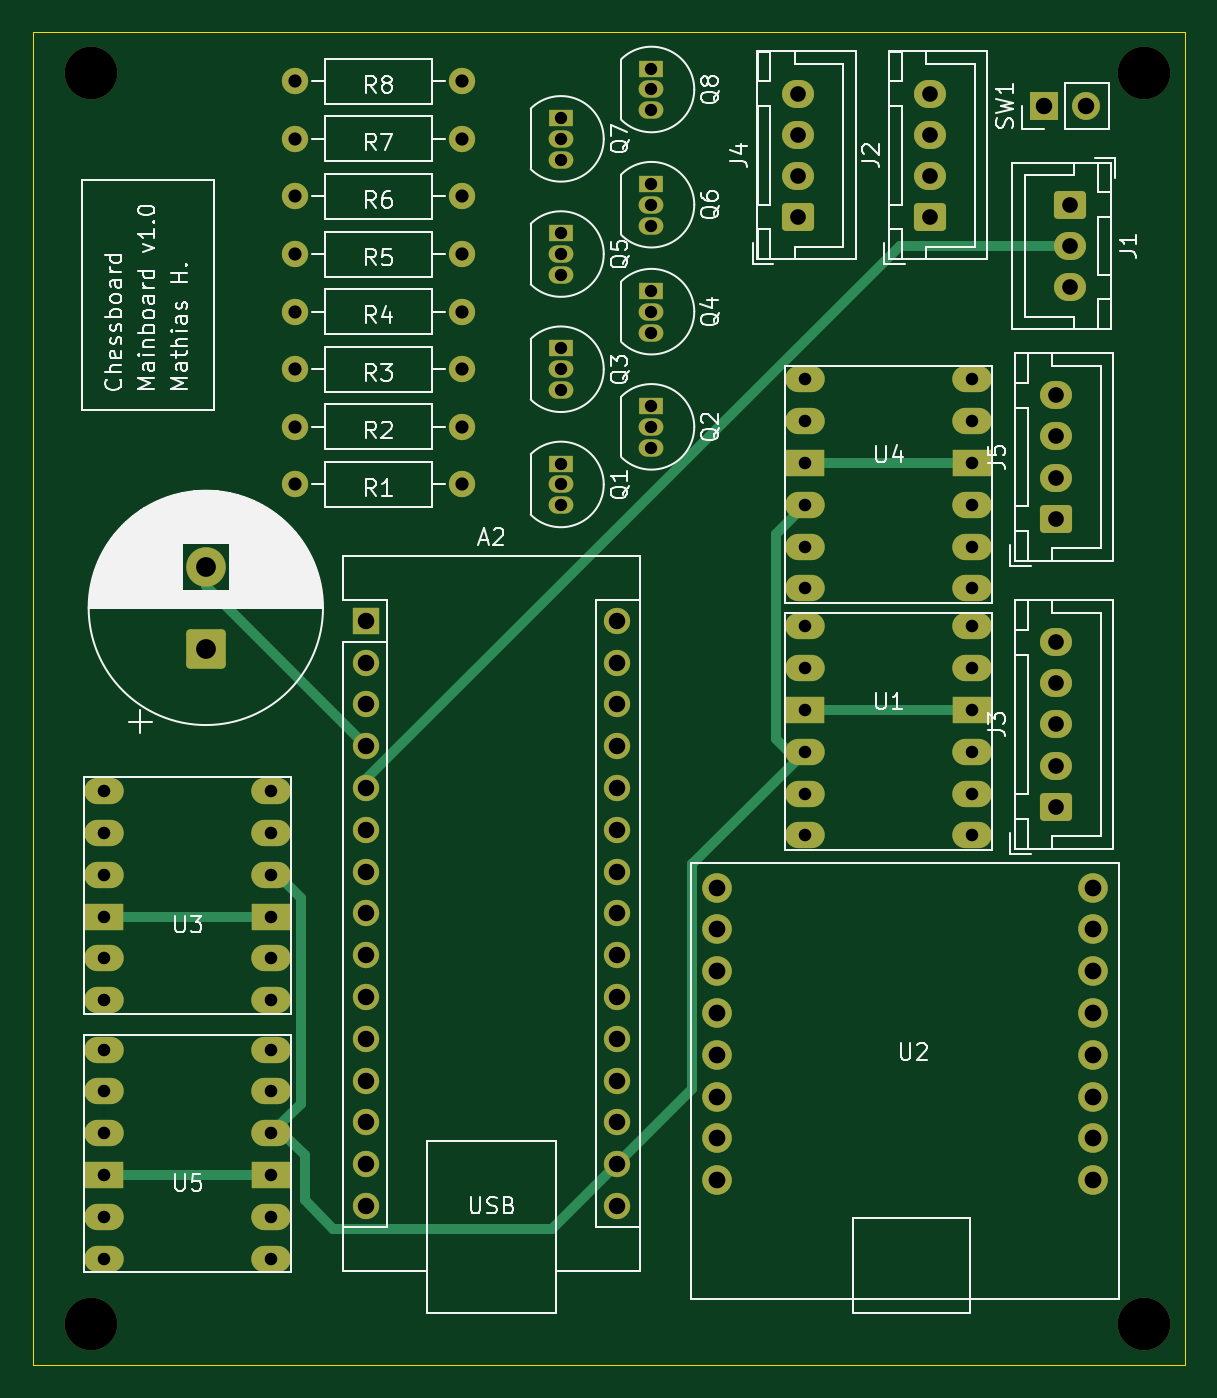
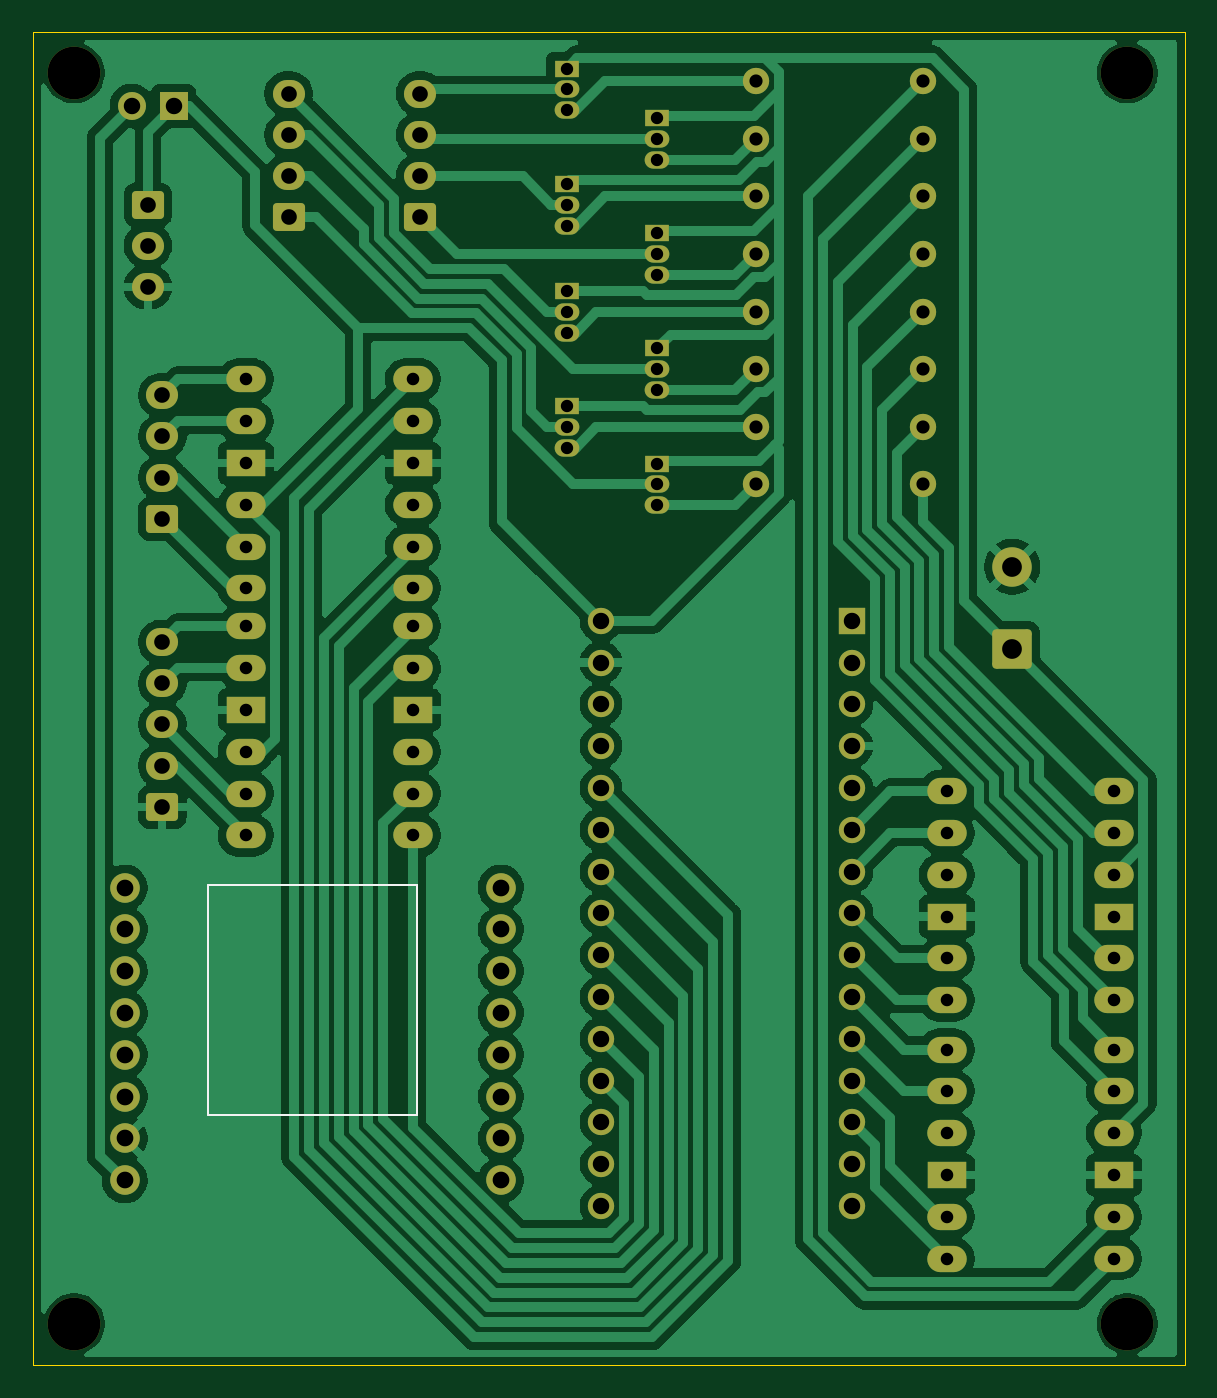
Circuit board: 11 layer files. Board 70.0 x 81.0 mm.
- bottom_copper: Chessboard-B_Cu.gbr (130587 bytes)
- bottom_mask: Chessboard-B_Mask.gbr (6588 bytes)
- paste: Chessboard-B_Paste.gbr (453 bytes)
- bottom_silk: Chessboard-B_Silkscreen.gbr (699 bytes)
- outline: Chessboard-Edge_Cuts.gbr (610 bytes)
- top_copper: Chessboard-F_Cu.gbr (14054 bytes)
- top_mask: Chessboard-F_Mask.gbr (6588 bytes)
- paste: Chessboard-F_Paste.gbr (453 bytes)
- top_silk: Chessboard-F_Silkscreen.gbr (76928 bytes)
- drill: Chessboard-NPTH.drl (387 bytes)
- drill: Chessboard-PTH.drl (3152 bytes)

=== bottom_copper: Chessboard-B_Cu.gbr (130587 bytes, source omitted) ===
=== bottom_mask: Chessboard-B_Mask.gbr (6588 bytes, source omitted) ===
=== paste: Chessboard-B_Paste.gbr ===
%TF.GenerationSoftware,KiCad,Pcbnew,9.0.4*%
%TF.CreationDate,2025-10-05T15:55:27+02:00*%
%TF.ProjectId,Chessboard,43686573-7362-46f6-9172-642e6b696361,rev?*%
%TF.SameCoordinates,Original*%
%TF.FileFunction,Paste,Bot*%
%TF.FilePolarity,Positive*%
%FSLAX46Y46*%
G04 Gerber Fmt 4.6, Leading zero omitted, Abs format (unit mm)*
G04 Created by KiCad (PCBNEW 9.0.4) date 2025-10-05 15:55:27*
%MOMM*%
%LPD*%
G01*
G04 APERTURE LIST*
G04 APERTURE END LIST*
M02*

=== bottom_silk: Chessboard-B_Silkscreen.gbr ===
%TF.GenerationSoftware,KiCad,Pcbnew,9.0.4*%
%TF.CreationDate,2025-10-05T15:55:27+02:00*%
%TF.ProjectId,Chessboard,43686573-7362-46f6-9172-642e6b696361,rev?*%
%TF.SameCoordinates,Original*%
%TF.FileFunction,Legend,Bot*%
%TF.FilePolarity,Positive*%
%FSLAX46Y46*%
G04 Gerber Fmt 4.6, Leading zero omitted, Abs format (unit mm)*
G04 Created by KiCad (PCBNEW 9.0.4) date 2025-10-05 15:55:27*
%MOMM*%
%LPD*%
G01*
G04 APERTURE LIST*
%ADD10C,0.150000*%
G04 APERTURE END LIST*
D10*
%TO.C,U2*%
X156150000Y-91840000D02*
X168850000Y-91840000D01*
X156150000Y-105810000D02*
X156150000Y-91840000D01*
X168850000Y-91840000D02*
X168850000Y-105810000D01*
X168850000Y-105810000D02*
X156150000Y-105810000D01*
%TD*%
M02*

=== outline: Chessboard-Edge_Cuts.gbr ===
%TF.GenerationSoftware,KiCad,Pcbnew,9.0.4*%
%TF.CreationDate,2025-10-05T15:55:27+02:00*%
%TF.ProjectId,Chessboard,43686573-7362-46f6-9172-642e6b696361,rev?*%
%TF.SameCoordinates,Original*%
%TF.FileFunction,Profile,NP*%
%FSLAX46Y46*%
G04 Gerber Fmt 4.6, Leading zero omitted, Abs format (unit mm)*
G04 Created by KiCad (PCBNEW 9.0.4) date 2025-10-05 15:55:27*
%MOMM*%
%LPD*%
G01*
G04 APERTURE LIST*
%TA.AperFunction,Profile*%
%ADD10C,0.050000*%
%TD*%
G04 APERTURE END LIST*
D10*
X109500000Y-40000000D02*
X179500000Y-40000000D01*
X179500000Y-121000000D01*
X109500000Y-121000000D01*
X109500000Y-40000000D01*
M02*

=== top_copper: Chessboard-F_Cu.gbr (14054 bytes, source omitted) ===
=== top_mask: Chessboard-F_Mask.gbr (6588 bytes, source omitted) ===
=== paste: Chessboard-F_Paste.gbr ===
%TF.GenerationSoftware,KiCad,Pcbnew,9.0.4*%
%TF.CreationDate,2025-10-05T15:55:27+02:00*%
%TF.ProjectId,Chessboard,43686573-7362-46f6-9172-642e6b696361,rev?*%
%TF.SameCoordinates,Original*%
%TF.FileFunction,Paste,Top*%
%TF.FilePolarity,Positive*%
%FSLAX46Y46*%
G04 Gerber Fmt 4.6, Leading zero omitted, Abs format (unit mm)*
G04 Created by KiCad (PCBNEW 9.0.4) date 2025-10-05 15:55:27*
%MOMM*%
%LPD*%
G01*
G04 APERTURE LIST*
G04 APERTURE END LIST*
M02*

=== top_silk: Chessboard-F_Silkscreen.gbr (76928 bytes, source omitted) ===
=== drill: Chessboard-NPTH.drl ===
M48
; DRILL file {KiCad 9.0.4} date 2025-10-05T15:55:46+0200
; FORMAT={-:-/ absolute / metric / decimal}
; #@! TF.CreationDate,2025-10-05T15:55:46+02:00
; #@! TF.GenerationSoftware,Kicad,Pcbnew,9.0.4
; #@! TF.FileFunction,NonPlated,1,2,NPTH
FMAT,2
METRIC
; #@! TA.AperFunction,NonPlated,NPTH,ComponentDrill
T1C3.200
%
G90
G05
T1
X113.0Y-42.5
X113.0Y-118.5
X177.0Y-42.5
X177.0Y-118.5
M30

=== drill: Chessboard-PTH.drl ===
M48
; DRILL file {KiCad 9.0.4} date 2025-10-05T15:55:46+0200
; FORMAT={-:-/ absolute / metric / decimal}
; #@! TF.CreationDate,2025-10-05T15:55:46+02:00
; #@! TF.GenerationSoftware,Kicad,Pcbnew,9.0.4
; #@! TF.FileFunction,Plated,1,2,PTH
FMAT,2
METRIC
; #@! TA.AperFunction,Plated,PTH,ComponentDrill
T1C0.750
; #@! TA.AperFunction,Plated,PTH,ComponentDrill
T2C0.762
; #@! TA.AperFunction,Plated,PTH,ComponentDrill
T3C0.800
; #@! TA.AperFunction,Plated,PTH,ComponentDrill
T4C0.950
; #@! TA.AperFunction,Plated,PTH,ComponentDrill
T5C1.000
; #@! TA.AperFunction,Plated,PTH,ComponentDrill
T6C1.016
; #@! TA.AperFunction,Plated,PTH,ComponentDrill
T7C1.200
%
G90
G05
T1
X141.58Y-45.23
X141.58Y-46.5
X141.58Y-47.77
X141.58Y-52.23
X141.58Y-53.5
X141.58Y-54.77
X141.58Y-59.23
X141.58Y-60.5
X141.58Y-61.77
X141.58Y-66.23
X141.58Y-67.5
X141.58Y-68.77
X147.08Y-42.23
X147.08Y-43.5
X147.08Y-44.77
X147.08Y-49.23
X147.08Y-50.5
X147.08Y-51.77
X147.08Y-55.73
X147.08Y-57.0
X147.08Y-58.27
X147.08Y-62.73
X147.08Y-64.0
X147.08Y-65.27
T2
X113.825Y-86.14
X113.825Y-88.68
X113.825Y-91.22
X113.825Y-93.76
X113.825Y-96.3
X113.825Y-98.84
X113.825Y-101.84
X113.825Y-104.38
X113.825Y-106.92
X113.825Y-109.46
X113.825Y-112.0
X113.825Y-114.54
X123.985Y-86.14
X123.985Y-88.68
X123.985Y-91.22
X123.985Y-93.76
X123.985Y-96.3
X123.985Y-98.84
X123.985Y-101.84
X123.985Y-104.38
X123.985Y-106.92
X123.985Y-109.46
X123.985Y-112.0
X123.985Y-114.54
X156.42Y-61.12
X156.42Y-63.66
X156.42Y-66.2
X156.42Y-68.74
X156.42Y-71.28
X156.42Y-73.82
X156.42Y-76.12
X156.42Y-78.66
X156.42Y-81.2
X156.42Y-83.74
X156.42Y-86.28
X156.42Y-88.82
X166.58Y-61.12
X166.58Y-63.66
X166.58Y-66.2
X166.58Y-68.74
X166.58Y-71.28
X166.58Y-73.82
X166.58Y-76.12
X166.58Y-78.66
X166.58Y-81.2
X166.58Y-83.74
X166.58Y-86.28
X166.58Y-88.82
T3
X125.42Y-43.0
X125.42Y-46.5
X125.42Y-50.0
X125.42Y-53.5
X125.42Y-57.0
X125.42Y-60.5
X125.42Y-64.0
X125.42Y-67.5
X135.58Y-43.0
X135.58Y-46.5
X135.58Y-50.0
X135.58Y-53.5
X135.58Y-57.0
X135.58Y-60.5
X135.58Y-64.0
X135.58Y-67.5
T4
X155.975Y-43.75
X155.975Y-46.25
X155.975Y-48.75
X155.975Y-51.25
X163.975Y-43.75
X163.975Y-46.25
X163.975Y-48.75
X163.975Y-51.25
X171.645Y-62.084
X171.645Y-64.584
X171.645Y-67.084
X171.645Y-69.584
X171.645Y-77.084
X171.645Y-79.584
X171.645Y-82.084
X171.645Y-84.584
X171.645Y-87.084
X172.525Y-50.5
X172.525Y-53.0
X172.525Y-55.5
T5
X129.745Y-75.784
X129.745Y-78.324
X129.745Y-80.864
X129.745Y-83.404
X129.745Y-85.944
X129.745Y-88.484
X129.745Y-91.024
X129.745Y-93.564
X129.745Y-96.104
X129.745Y-98.644
X129.745Y-101.184
X129.745Y-103.724
X129.745Y-106.264
X129.745Y-108.804
X129.745Y-111.344
X144.985Y-75.784
X144.985Y-78.324
X144.985Y-80.864
X144.985Y-83.404
X144.985Y-85.944
X144.985Y-88.484
X144.985Y-91.024
X144.985Y-93.564
X144.985Y-96.104
X144.985Y-98.644
X144.985Y-101.184
X144.985Y-103.724
X144.985Y-106.264
X144.985Y-108.804
X144.985Y-111.344
X170.96Y-44.5
X173.5Y-44.5
T6
X151.07Y-92.0
X151.07Y-94.54
X151.07Y-97.08
X151.07Y-99.62
X151.07Y-102.16
X151.07Y-104.7
X151.07Y-107.24
X151.07Y-109.78
X173.93Y-92.0
X173.93Y-94.54
X173.93Y-97.08
X173.93Y-99.62
X173.93Y-102.16
X173.93Y-104.7
X173.93Y-107.24
X173.93Y-109.78
T7
X120.0Y-72.5
X120.0Y-77.5
M30
